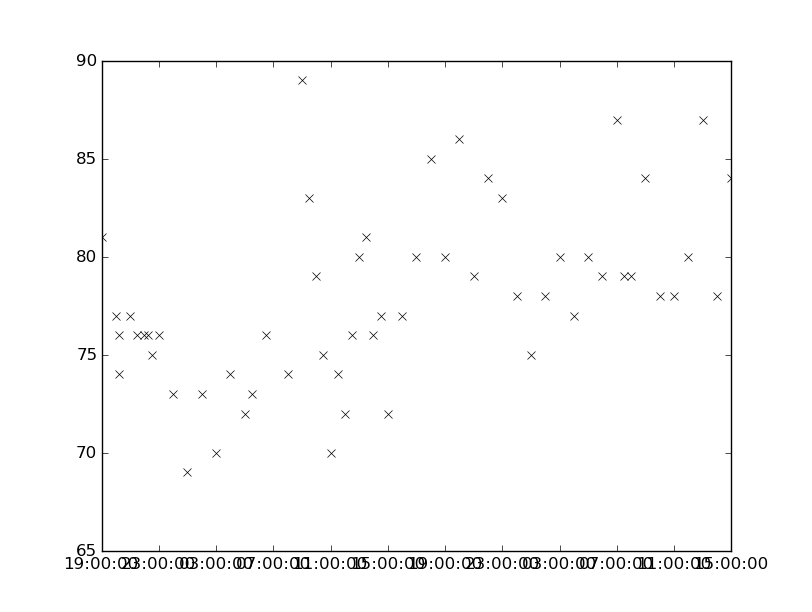

Data behind this chart, as committed beside it:
values, datetimes
72.0, 2136-04-04T12:00:00
79.0, 2136-04-04T21:00:00
84.0, 2136-04-04T22:00:00
76.0, 2136-04-03T21:30:00
80.0, 2136-04-04T17:00:00
85.0, 2136-04-04T18:00:00
80.0, 2136-04-04T19:00:00
86.0, 2136-04-04T20:00:00
76.0, 2136-04-03T22:00:00
76.0, 2136-04-03T22:15:00
75.0, 2136-04-03T22:30:00
78.0, 2136-04-05T11:00:00
80.0, 2136-04-05T12:00:00
74.0, 2136-04-04T08:00:00
87.0, 2136-04-05T13:00:00
89.0, 2136-04-04T09:00:00
83.0, 2136-04-04T09:30:00
79.0, 2136-04-04T10:00:00
75.0, 2136-04-04T10:30:00
70.0, 2136-04-04T11:00:00
74.0, 2136-04-04T11:30:00
76.0, 2136-04-04T12:30:00
80.0, 2136-04-04T13:00:00
81.0, 2136-04-04T13:30:00
77.0, 2136-04-03T20:00:00
72.0, 2136-04-04T05:00:00
73.0, 2136-04-04T05:30:00
76.0, 2136-04-04T06:30:00
76.0, 2136-04-03T20:13:00
74.0, 2136-04-03T20:15:00
77.0, 2136-04-03T21:00:00
84.0, 2136-04-05T09:00:00
78.0, 2136-04-05T10:00:00
81.0, 2136-04-03T19:00:00
69.0, 2136-04-04T01:00:00
73.0, 2136-04-04T02:00:00
70.0, 2136-04-04T03:00:00
74.0, 2136-04-04T04:00:00
75.0, 2136-04-05T01:00:00
79.0, 2136-04-05T06:00:00
87.0, 2136-04-05T07:00:00
79.0, 2136-04-05T07:30:00
79.0, 2136-04-05T08:00:00
76.0, 2136-04-04T14:00:00
83.0, 2136-04-04T23:00:00
78.0, 2136-04-05T00:00:00
78.0, 2136-04-05T02:00:00
80.0, 2136-04-05T03:00:00
77.0, 2136-04-04T14:30:00
72.0, 2136-04-04T15:00:00
77.0, 2136-04-04T16:00:00
77.0, 2136-04-05T04:00:00
76.0, 2136-04-03T23:00:00
73.0, 2136-04-04T00:00:00
78.0, 2136-04-05T14:00:00
80.0, 2136-04-05T05:00:00
84.0, 2136-04-05T15:00:00
